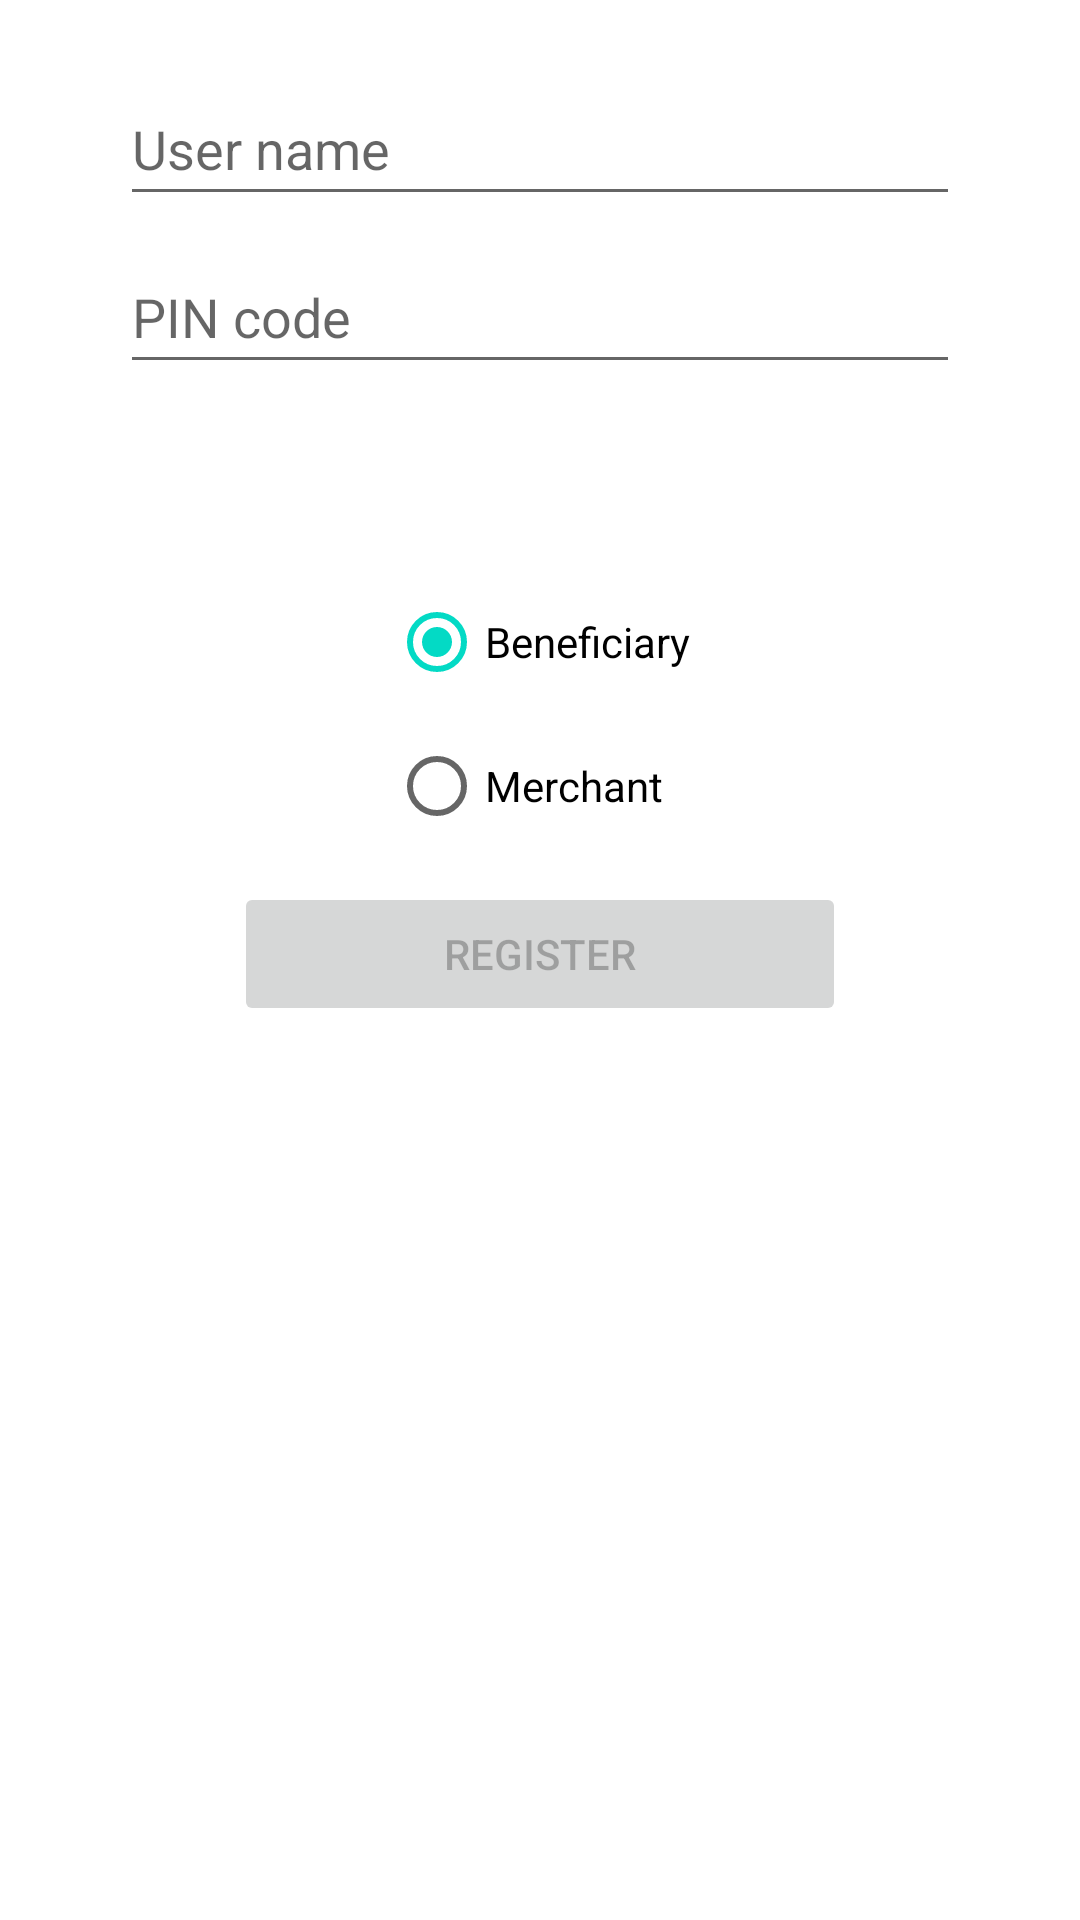

Reconstruct the res/layout file that produces this screen, plus the resources it refers to.
<!-- AndroidManifest.xml: application theme Theme.Hbt -->
<!-- res/layout/fragment_register.xml -->
<?xml version="1.0" encoding="utf-8"?>
<androidx.constraintlayout.widget.ConstraintLayout xmlns:android="http://schemas.android.com/apk/res/android"
  xmlns:app="http://schemas.android.com/apk/res-auto"
  xmlns:tools="http://schemas.android.com/tools"
  android:id="@+id/registerFragment"
  android:layout_width="match_parent"
  android:layout_height="match_parent"
  android:paddingHorizontal="@dimen/fragment_horizontal_margin"
  android:paddingVertical="@dimen/fragment_vertical_margin"
  tools:context=".ui.register.RegisterFragment">

  <EditText
    android:id="@+id/registerUsername"
    android:layout_width="0dp"
    android:layout_height="wrap_content"
    android:layout_marginStart="24dp"
    android:layout_marginEnd="24dp"
    android:layout_marginTop="8dp"
    android:autofillHints="@string/prompt_user_name"
    android:hint="@string/prompt_user_name"
    android:inputType="textPersonName"
    android:minHeight="48dp"
    android:selectAllOnFocus="true"
    app:layout_constraintEnd_toEndOf="parent"
    app:layout_constraintStart_toStartOf="parent"
    app:layout_constraintTop_toTopOf="parent" />

  <EditText
    android:id="@+id/registerPincode"
    android:layout_width="0dp"
    android:layout_height="wrap_content"
    android:layout_marginStart="24dp"
    android:layout_marginEnd="24dp"
    android:layout_marginTop="8dp"
    android:autofillHints="@string/prompt_pin_code"
    android:hint="@string/prompt_pin_code"
    android:imeActionLabel="@string/action_sign_in"
    android:imeOptions="actionDone"
    android:inputType="number"
    android:minHeight="48dp"
    android:selectAllOnFocus="true"
    app:layout_constraintEnd_toEndOf="parent"
    app:layout_constraintStart_toStartOf="parent"
    app:layout_constraintTop_toBottomOf="@+id/registerUsername" />

  <RadioGroup
    android:id="@+id/radioGroup"
    android:layout_width="wrap_content"
    android:layout_height="wrap_content"
    android:layout_marginTop="8dp"
    app:layout_constraintEnd_toEndOf="parent"
    app:layout_constraintStart_toStartOf="parent"
    app:layout_constraintTop_toBottomOf="@id/passport_checksum">

    <RadioButton
      android:id="@+id/radioButtonBeneficiary"
      android:layout_width="match_parent"
      android:layout_height="wrap_content"
      android:checked="true"
      android:text="@string/role_beneficiary" />

    <RadioButton
      android:id="@+id/radioButtonMerchant"
      android:layout_width="match_parent"
      android:layout_height="wrap_content"
      android:text="@string/role_merchant" />
  </RadioGroup>

  <TextView
    android:id="@+id/passport_number"
    android:layout_width="wrap_content"
    android:layout_height="wrap_content"
    android:layout_marginTop="8dp"
    android:textColorHint="#757575"
    app:layout_constraintEnd_toEndOf="parent"
    app:layout_constraintStart_toStartOf="parent"
    app:layout_constraintTop_toBottomOf="@+id/registerPincode" />

  <TextView
    android:id="@+id/passport_checksum"
    android:layout_width="wrap_content"
    android:layout_height="wrap_content"
    android:layout_marginTop="8dp"
    android:textColorHint="#757575"
    app:layout_constraintEnd_toEndOf="parent"
    app:layout_constraintStart_toStartOf="parent"
    app:layout_constraintTop_toBottomOf="@+id/passport_number" />

  <Button
    android:id="@+id/registerRegister"
    android:layout_width="204dp"
    android:layout_height="wrap_content"
    android:layout_marginStart="48dp"
    android:layout_marginTop="8dp"
    android:layout_marginEnd="48dp"
    android:enabled="false"
    android:visibility="visible"
    android:text="@string/action_register"
    app:layout_constraintEnd_toEndOf="parent"
    app:layout_constraintStart_toStartOf="parent"
    app:layout_constraintTop_toBottomOf="@id/radioGroup" />

</androidx.constraintlayout.widget.ConstraintLayout>
<!-- resources referenced by this layout -->
<resources>
  <dimen name="fragment_horizontal_margin">16dp</dimen>
  <dimen name="fragment_vertical_margin">16dp</dimen>
  <string name="action_register">Register</string>
  <string name="action_sign_in">Sign in</string>
  <string name="prompt_pin_code">PIN code</string>
  <string name="prompt_user_name">User name</string>
  <string name="role_beneficiary">Beneficiary</string>
  <string name="role_merchant">Merchant</string>
  <style name="Theme.Hbt" parent="Theme.MaterialComponents.DayNight.DarkActionBar">
      
      <item name="colorPrimary">@color/purple_500</item>
      <item name="colorPrimaryVariant">@color/purple_700</item>
      <item name="colorOnPrimary">@color/white</item>
      
      <item name="colorSecondary">@color/teal_200</item>
      <item name="colorSecondaryVariant">@color/teal_700</item>
      <item name="colorOnSecondary">@color/black</item>
      
      <item name="android:statusBarColor" tools:targetApi="l">?attr/colorPrimaryVariant</item>
      
    </style>
  <!-- not gathered from this repository: default colours our renderer supplied (Android Studio template values) -->
  <color name="purple_500">#FF6200EE</color>
  <color name="purple_700">#FF3700B3</color>
  <color name="teal_200">#FF03DAC5</color>
  <color name="teal_700">#FF018786</color>
  <color name="black">#FF000000</color>
  <color name="white">#FFFFFFFF</color>
</resources>
